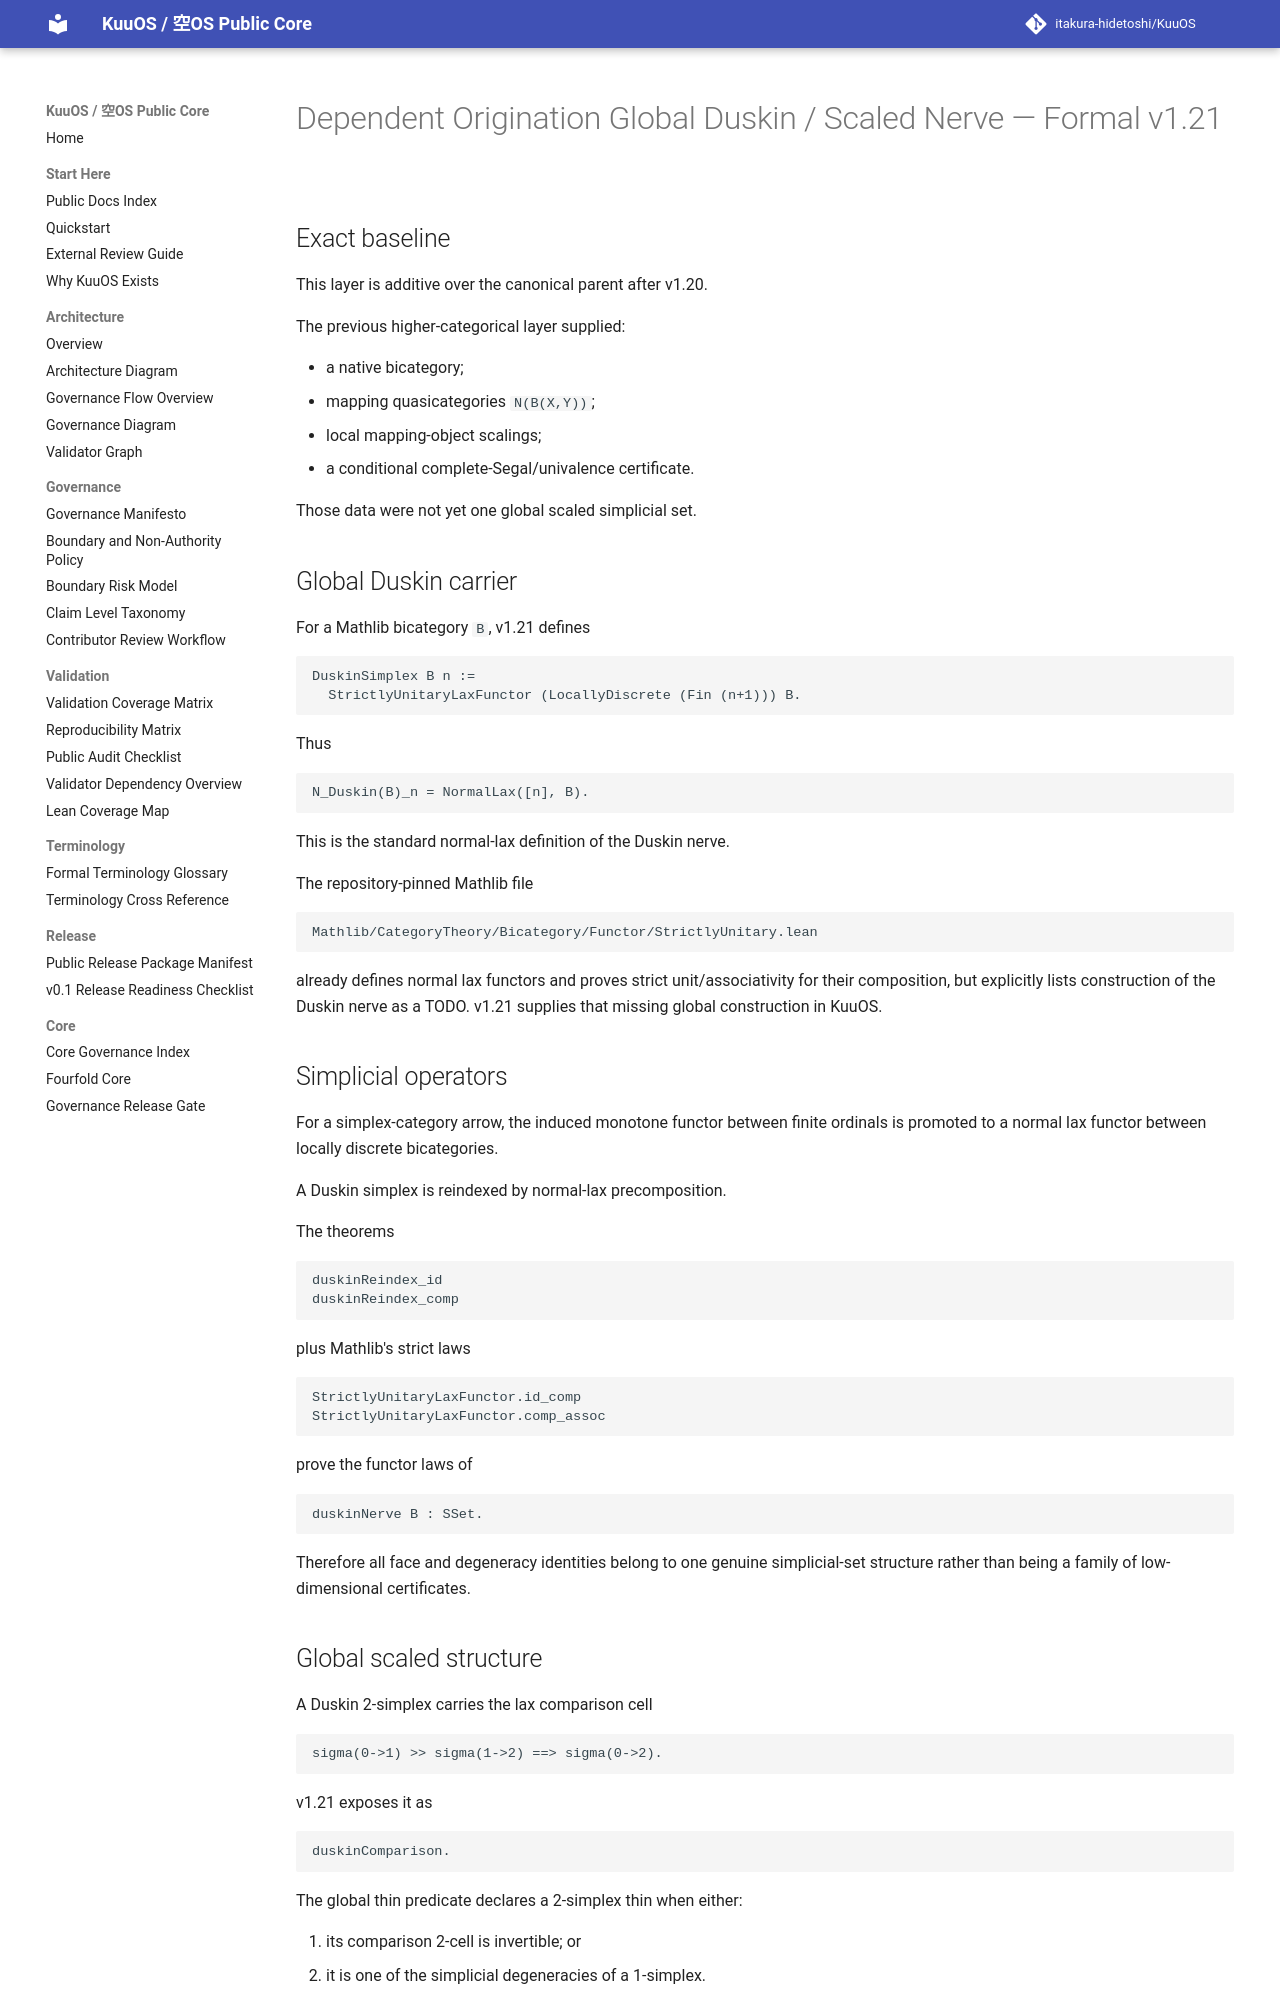

repository: itakura-hidetoshi/KuuOS · page: DEPENDENT_ORIGINATION_GLOBAL_DUSKIN_SCALED_NERVE_FORMAL_v1_21/index.html · generator: mkdocs

# Dependent Origination Global Duskin / Scaled Nerve — Formal v1.21

## Exact baseline

This layer is additive over the canonical parent after v1.20.

The previous higher-categorical layer supplied:

- a native bicategory;
- mapping quasicategories `N(B(X,Y))`;
- local mapping-object scalings;
- a conditional complete-Segal/univalence certificate.

Those data were not yet one global scaled simplicial set.

## Global Duskin carrier

For a Mathlib bicategory `B`, v1.21 defines

```text
DuskinSimplex B n :=
  StrictlyUnitaryLaxFunctor (LocallyDiscrete (Fin (n+1))) B.
```

Thus

```text
N_Duskin(B)_n = NormalLax([n], B).
```

This is the standard normal-lax definition of the Duskin nerve.

The repository-pinned Mathlib file

```text
Mathlib/CategoryTheory/Bicategory/Functor/StrictlyUnitary.lean
```

already defines normal lax functors and proves strict unit/associativity for their composition, but explicitly lists construction of the Duskin nerve as a TODO. v1.21 supplies that missing global construction in KuuOS.

## Simplicial operators

For a simplex-category arrow, the induced monotone functor between finite ordinals is promoted to a normal lax functor between locally discrete bicategories.

A Duskin simplex is reindexed by normal-lax precomposition.

The theorems

```text
duskinReindex_id
duskinReindex_comp
```

plus Mathlib's strict laws

```text
StrictlyUnitaryLaxFunctor.id_comp
StrictlyUnitaryLaxFunctor.comp_assoc
```

prove the functor laws of

```text
duskinNerve B : SSet.
```

Therefore all face and degeneracy identities belong to one genuine simplicial-set structure rather than being a family of low-dimensional certificates.
